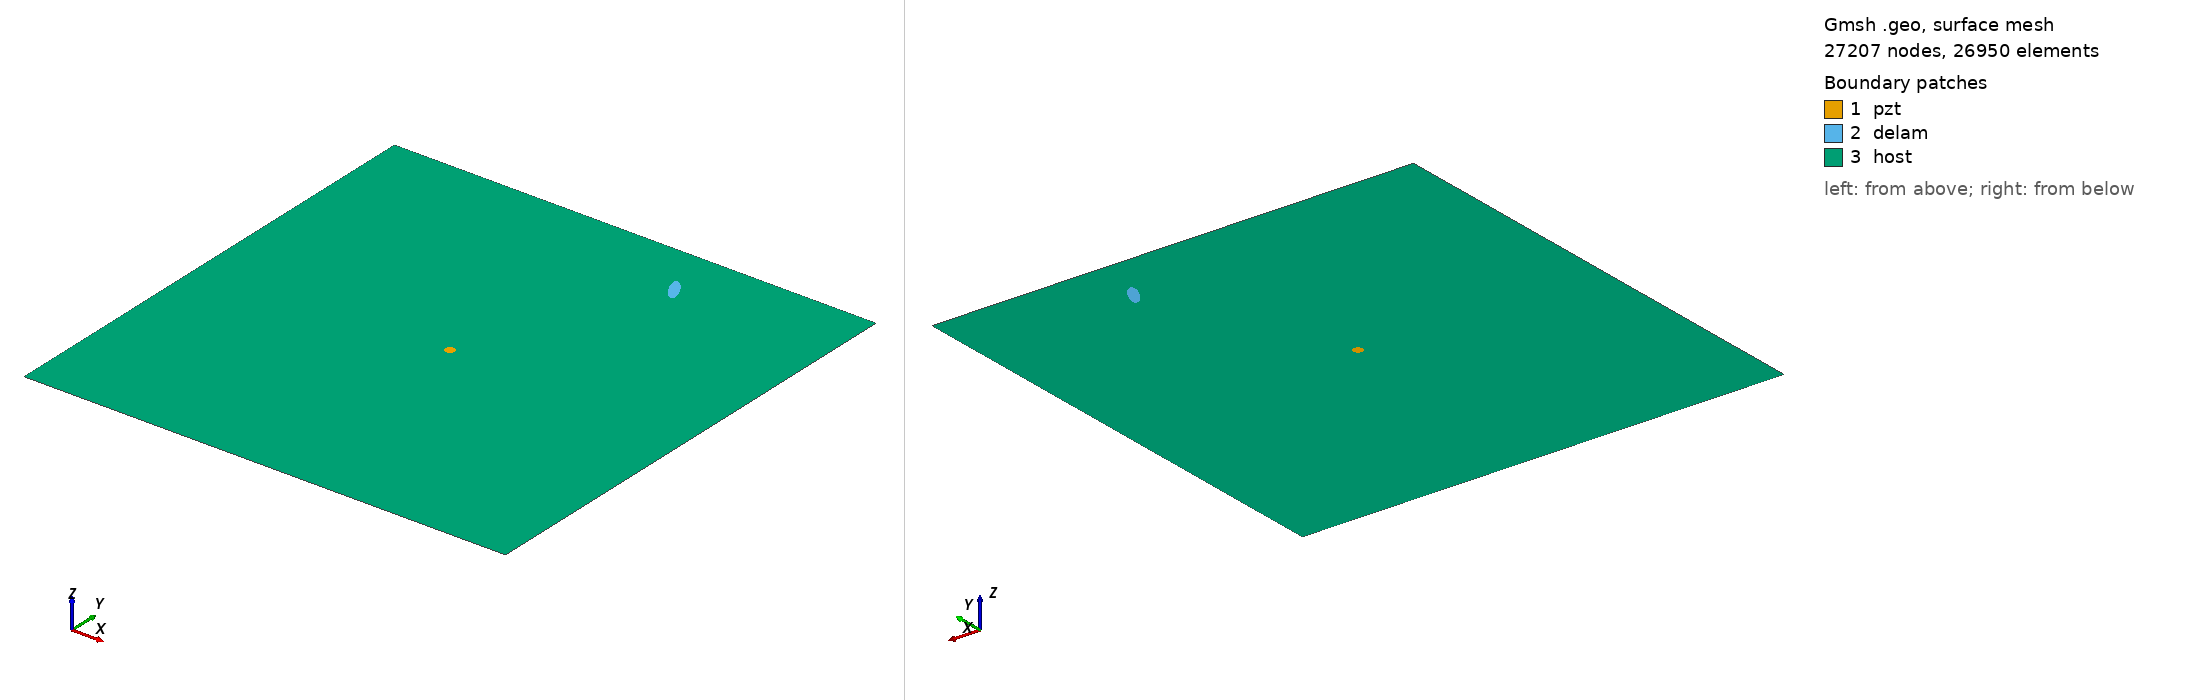

Gmsh geometry script, surface-meshed: 27207 nodes, 26950 surface elements. Boundary patches (legend numbers): 1 pzt, 2 delam, 3 host. Left view from above one corner, right view from below the opposite corner. Legend entries are the model's physical surfaces. The drawing asked Gmsh for element sizes between 1% and 20% of the model's largest extent; the script's own settings can give other sizes.

=== m_315_delam1_position_no_87_a_15mm_b_5mm_angle_120.geo (drawn) ===
SetFactory("OpenCASCADE");
L=0.500000; 
W=0.500000; 
a=0.015000; 
b=0.005000; 
x=0.333333; 
y=0.444444; 
alpha=0.666667 *Pi; 
r=0.005000; 
xpzt=0.250000; 
ypzt=0.250000; 
//+
Point(1) = {0, 0, 0, 1.0};
//+
Point(2) = {L, 0, 0, 1.0};
//+
Point(3) = {L, W, 0, 1.0};
//+
Point(4) = {0, W, 0, 1.0};
//+
Line(1) = {1, 2};
//+
Line(2) = {2, 3};
//+
Line(3) = {3, 4};
//+
Line(4) = {4, 1};
//+
Circle(5) = {xpzt, ypzt, -0, r, 0, 2*Pi};
//+
Ellipse(6) = {x, y, -0, a, b, 0, 2*Pi};
//+
Rotate {{0, 0, 1}, {x, y, 0}, alpha} {
  Curve{6}; 
}
//+
Curve Loop(1) = {4, 1, 2, 3};
//+
Curve Loop(2) = {6};
//+
Curve Loop(3) = {5};
//+
Curve Loop(4) = {6};
//+
Curve Loop(5) = {5};
//+
Plane Surface(1) = {5};
//+
Plane Surface(2) = {4};
//+
Plane Surface(3) = {1, 2, 3};
//+
Point(9) = {xpzt, ypzt, 0, 1.0};
//+
Point{9} In Surface {1};// mesh node at centre of pzt
//+
Physical Surface("pzt") = {1};
//+
Physical Surface("delam") = {2};
//+
Physical Surface("host") = {3};

Mesh.Algorithm = 6; // Frontal
Mesh.CharacteristicLengthFactor = 0.080000;
Mesh.CharacteristicLengthMin = 0.001000;
Mesh.CharacteristicLengthMax = 0.200000;
Mesh.RecombineAll = 1; // Apply recombination algorithm
Mesh.SubdivisionAlgorithm = 1; // 1: all quadrangles
Mesh.Smoothing = 1;
